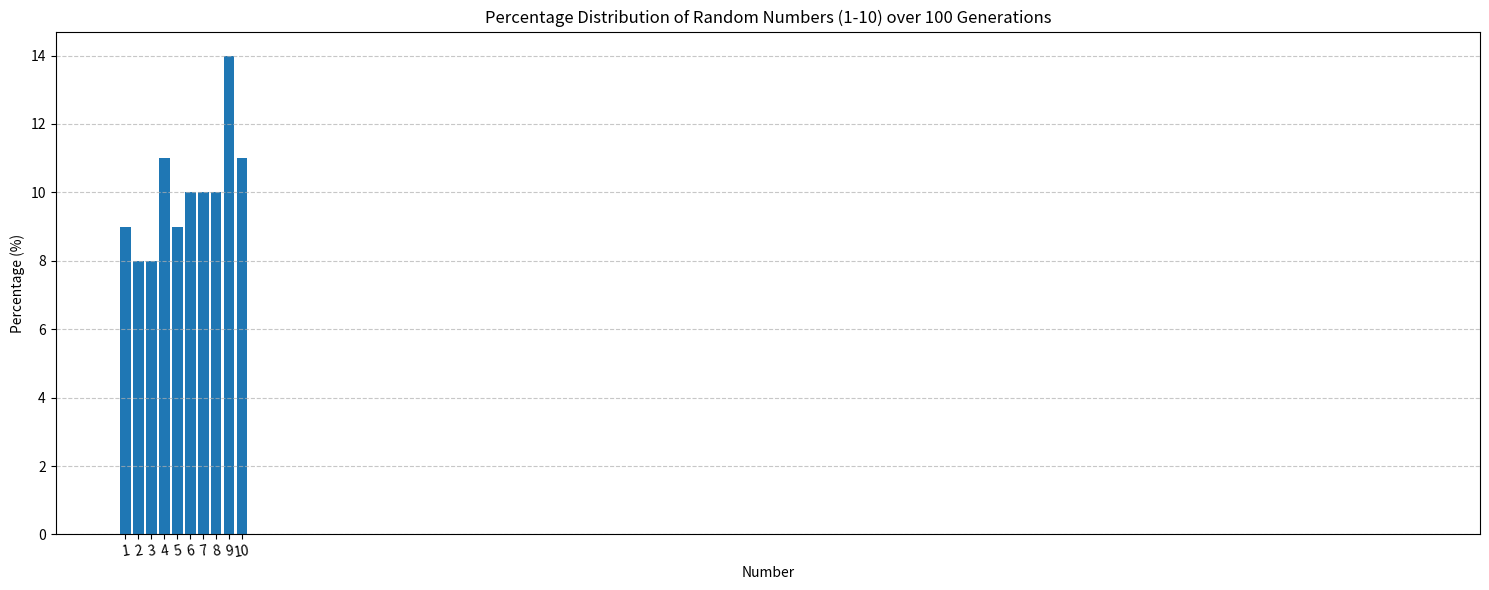

Generate this figure with matplotlib:
import random
import matplotlib.pyplot as plt

# Initialize a dictionary to store counts of each number
number_counts = {i: 0 for i in range(1, 101)}

# Generate numbers 1000 times
for _ in range(100):
    num = random.randint(1, 10)
    number_counts[num] += 1

# Calculate percentages
total_generations = 100
number_percentages = {num: (count / total_generations) * 100 for num, count in number_counts.items()}

# Prepare data for plotting
numbers = list(number_percentages.keys())
percentages = list(number_percentages.values())

# Create the plot
plt.figure(figsize=(15, 6))
plt.bar(numbers, percentages)
plt.title(f'Percentage Distribution of Random Numbers (1-10) over {total_generations} Generations')
plt.xlabel('Number')
plt.ylabel('Percentage (%)')
plt.xticks(range(1, 11), rotation=9)
plt.grid(axis='y', linestyle='--', alpha=0.7)

# Adjust layout to prevent label cutoff
plt.tight_layout()
plt.show()

# Print some statistics
print(f"Total generations: {total_generations}")
print(f"Minimum percentage: {min(percentages):.2f}% (Number {numbers[percentages.index(min(percentages))]})")
print(f"Maximum percentage: {max(percentages):.2f}% (Number {numbers[percentages.index(max(percentages))]})")
print(f"Average percentage: {sum(percentages)/len(percentages):.2f}%")